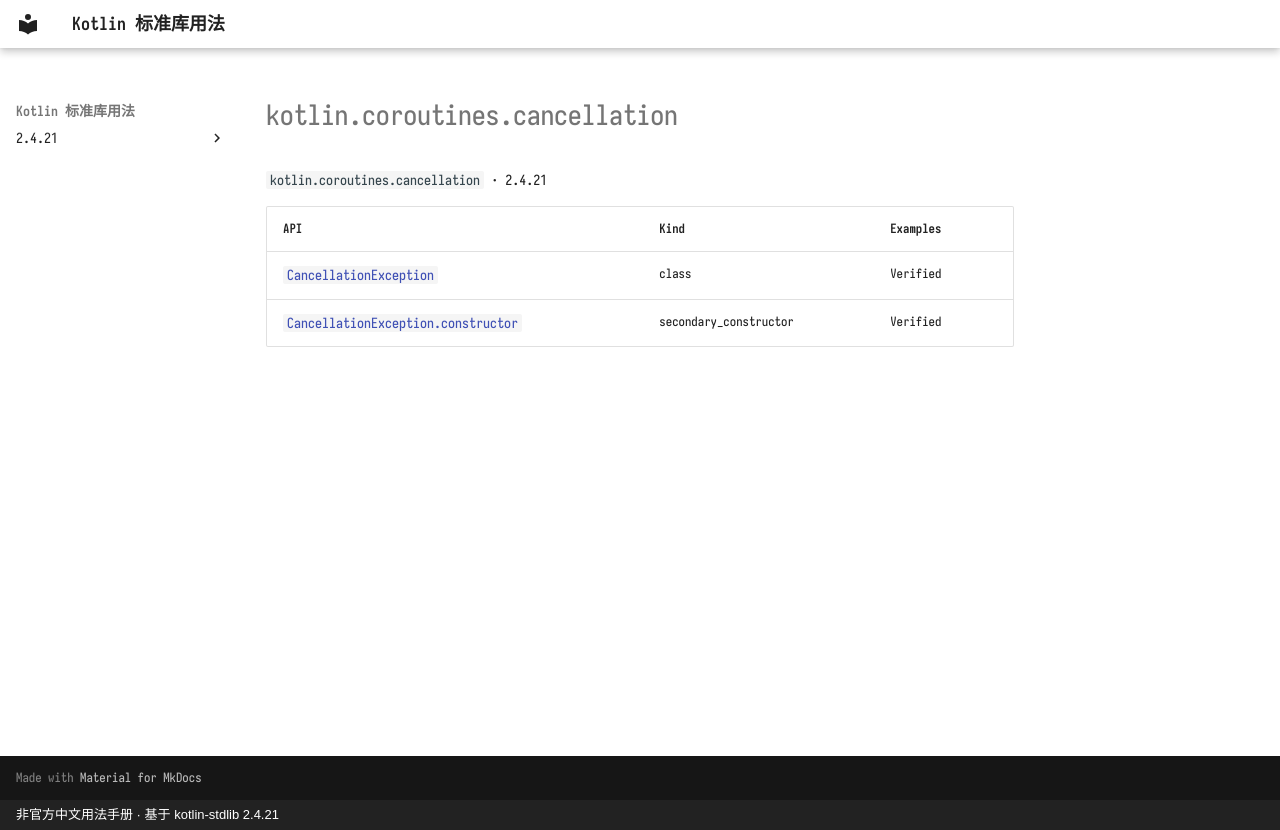

repository: oooooooko/kotlin-stdlib-docs · page: en/api/kotlin.coroutines.cancellation/index.html · generator: mkdocs · copyright: 非官方中文用法手册 · 基于 kotlin-stdlib 2.4.21

# kotlin.coroutines.cancellation

`kotlin.coroutines.cancellation` · 2.4.21

| API | Kind | Examples |
| --- | --- | --- |
| [`CancellationException`](cancellationexception--341df780.md) | class | Verified |
| [`CancellationException.constructor`](cancellationexception-constructor--fe2a38e1.md) | secondary_constructor | Verified |
